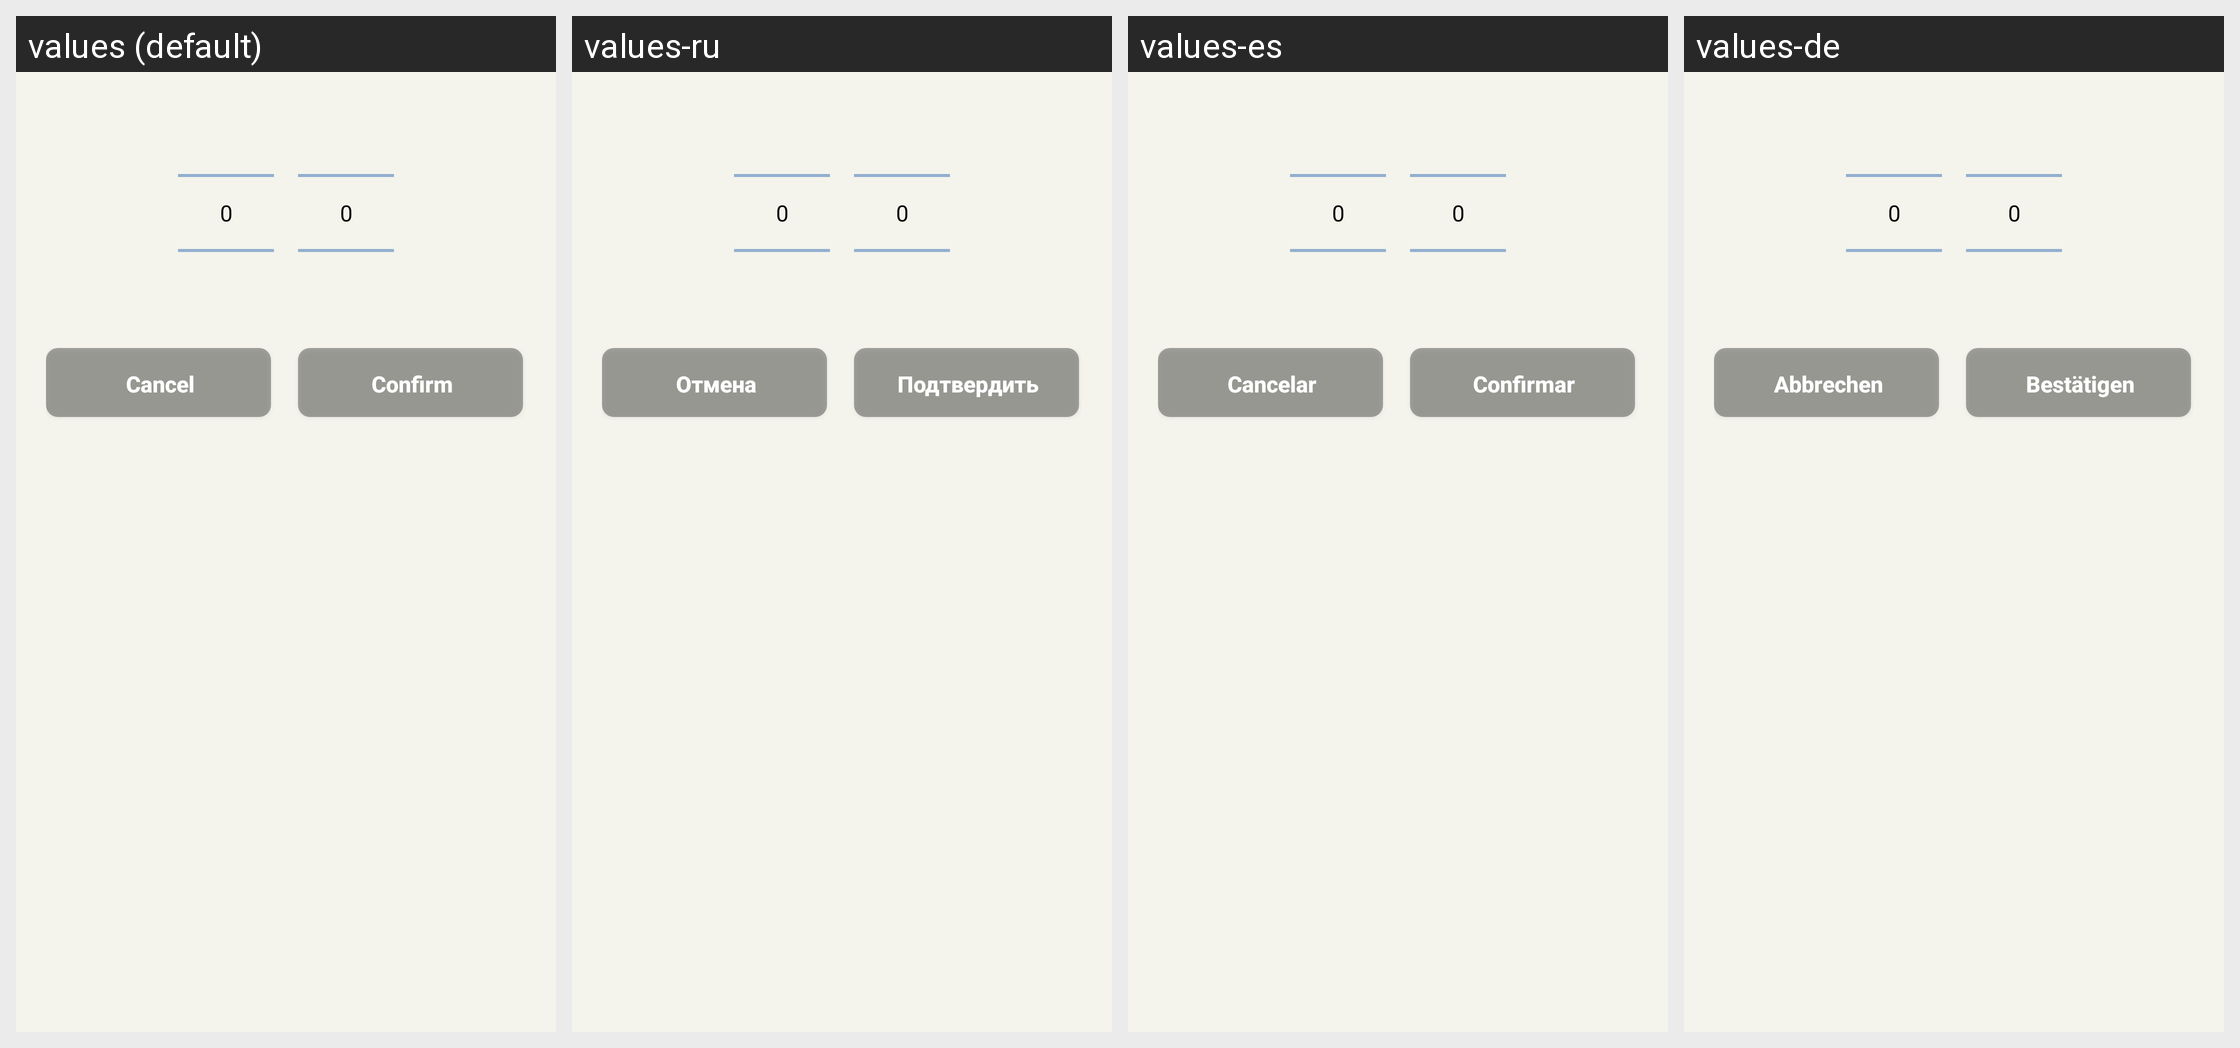

Locale-by-locale string values for the Android screen shown in this grid:
Android screen res/layout/dialog_date_picker.xml rendered under 4 locales, left to right: values (default), values-ru, values-es, values-de. Device: Nexus 5 (rendered at 1080×1920; each locale shown at half size, 540×960, under a caption strip naming it); theme Theme.MoodSnap.Main.
Other locales in the repository, not shown: values-en, values-fr, values-hi, values-it, values-pt-rBR, values-zh.
Strings drawn on this screen, with the default value and each locale's value (text and hints the layout hard-codes, and strings that could not be matched under every locale, appear in the picture but are not listed):

btn_cancel
  values: Cancel
  values-ru: Отмена
  values-es: Cancelar
  values-de: Abbrechen

btn_confirm
  values: Confirm
  values-ru: Подтвердить
  values-es: Confirmar
  values-de: Bestätigen
